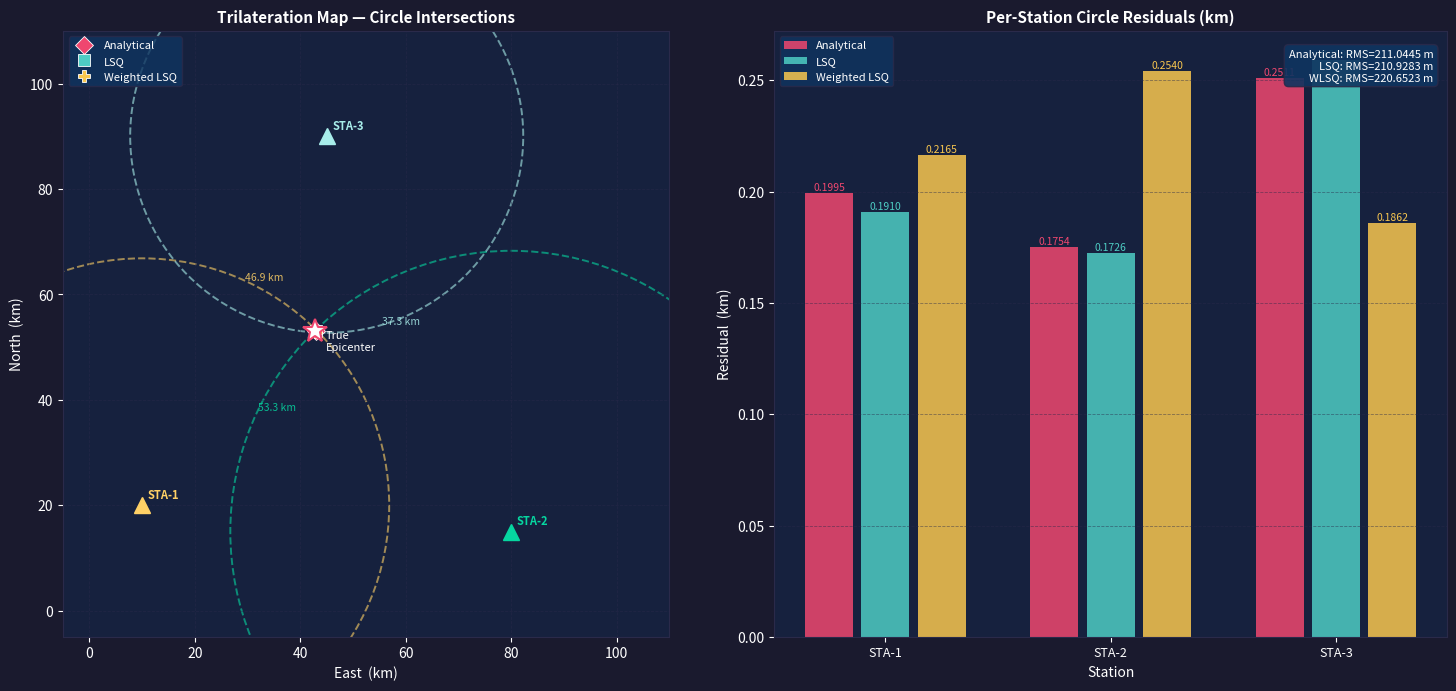
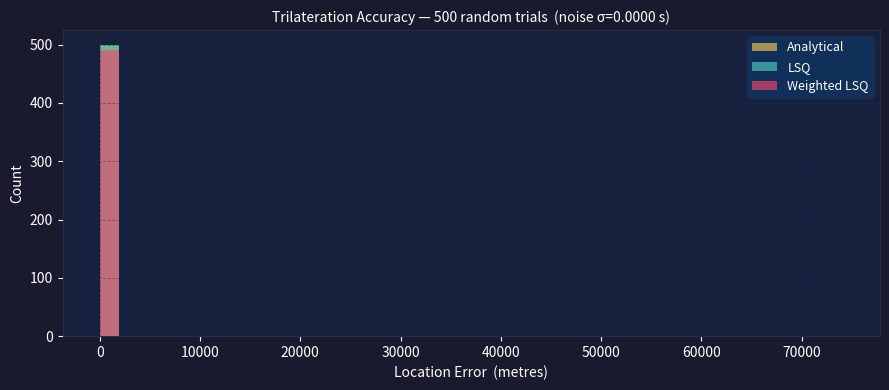
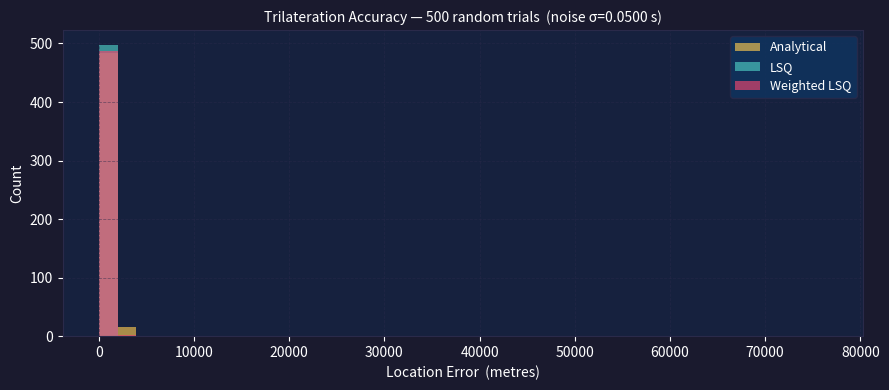

Generate these figures, in order, with matplotlib:

import math
import random
import numpy as np
import matplotlib.pyplot as plt
import matplotlib.patches as mpatches
from scipy.optimize import least_squares
from dataclasses import dataclass, field
from typing import List, Tuple, Optional


# =============================================================================
#  PHYSICAL & NETWORK CONSTANTS
# =============================================================================

VP          = 6.0    # km/s  — P-wave velocity  (typical crustal value)
VS          = 3.5    # km/s  — S-wave velocity  (Vp/Vs ≈ 1.73, Poisson solid)
ORIGIN_TIME = 0.0    # seconds — simulated quake origin time

# Wadati relationship: distance = (Ts - Tp) * Vp*Vs / (Vp - Vs)
# This constant combines the velocities into one multiplier
WADATI_K    = (VP * VS) / (VP - VS)   # ≈ 8.4 km/s-equivalent

# =============================================================================
#  STATION NETWORK  (coordinates in km, arbitrary Cartesian frame)
# =============================================================================

@dataclass
class Station:
    name:  str
    x:     float   # km east
    y:     float   # km north

    def distance_to(self, x: float, y: float) -> float:
        return math.hypot(self.x - x, self.y - y)


STATIONS: List[Station] = [
    Station("STA-1  (Northgate)",    x=10.0,  y=20.0),
    Station("STA-2  (Eastfield)",    x=80.0,  y=15.0),
    Station("STA-3  (Highvale)",     x=45.0,  y=90.0),
    # Optional 4th station for overdetermined LSQ solve (uncomment to activate)
    # Station("STA-4  (Westport)",   x=5.0,   y=60.0),
]

GRID_BOUNDS = (0, 100, 0, 100)   # (x_min, x_max, y_min, y_max) km


# =============================================================================
#  DATA CLASSES
# =============================================================================

@dataclass
class ArrivalRecord:
    station:    Station
    t_p:        float   # P-wave arrival time (s)
    t_s:        float   # S-wave arrival time (s)
    ps_gap:     float   # Ts - Tp  (seconds)
    distance:   float   # Wadati-derived distance (km)

    def __str__(self):
        return (f"  {self.station.name:<28} │ "
                f"Tp={self.t_p:7.4f}s  Ts={self.t_s:7.4f}s  "
                f"ΔT={self.ps_gap:6.4f}s  D={self.distance:7.3f} km")


@dataclass
class TrilaterationResult:
    x:          float
    y:           float
    method:     str
    residuals:  List[float] = field(default_factory=list)
    rms_error:  float       = 0.0

    @property
    def coords(self) -> Tuple[float, float]:
        return (self.x, self.y)


# =============================================================================
#  FORWARD MODEL — simulate what stations would record
# =============================================================================

def simulate_earthquake(
    eq_x: float, eq_y: float,
    stations: List[Station],
    noise_std: float = 0.0
) -> List[ArrivalRecord]:
    """
    Given a true epicenter, compute P and S arrival times at every station.
    Optional Gaussian timing noise simulates real digitiser jitter (±noise_std s).
    """
    records = []
    for sta in stations:
        true_dist = sta.distance_to(eq_x, eq_y)

        t_p = ORIGIN_TIME + true_dist / VP
        t_s = ORIGIN_TIME + true_dist / VS

        # Inject measurement noise if requested
        if noise_std > 0.0:
            t_p += random.gauss(0, noise_std)
            t_s += random.gauss(0, noise_std)

        ps_gap   = t_s - t_p
        distance = ps_gap * WADATI_K   # Wadati inversion

        records.append(ArrivalRecord(
            station  = sta,
            t_p      = t_p,
            t_s      = t_s,
            ps_gap   = ps_gap,
            distance = distance,
        ))
    return records


# =============================================================================
#  ANALYTICAL TRILATERATION  (exact 3-circle intersection)
# =============================================================================

def trilaterate_analytical(records: List[ArrivalRecord]) -> Optional[TrilaterationResult]:
    """
    Exact closed-form solution for the intersection of three circles.

    Given circles centred at (x1,y1), (x2,y2), (x3,y3) with radii r1, r2, r3:

    Subtract circle-1 equation from circle-2 → linear equation in x, y
    Subtract circle-1 equation from circle-3 → second linear equation
    Solve the 2x2 linear system using Cramer's rule.

    This works only when exactly 3 stations are used.  For ≥4 stations the
    system is overdetermined and least-squares (below) is more appropriate.
    """
    if len(records) < 3:
        return None

    x1, y1, r1 = records[0].station.x, records[0].station.y, records[0].distance
    x2, y2, r2 = records[1].station.x, records[1].station.y, records[1].distance
    x3, y3, r3 = records[2].station.x, records[2].station.y, records[2].distance

    # Circle equation:  (x - xi)² + (y - yi)² = ri²
    # Expand and subtract C1 from C2:
    #   -2(x2-x1)x  - 2(y2-y1)y  = r2² - r1² - x2² + x1² - y2² + y1²
    # Same for C3 - C1

    A  = -2 * (x2 - x1)
    B  = -2 * (y2 - y1)
    C  =  r2**2 - r1**2 - x2**2 + x1**2 - y2**2 + y1**2

    D  = -2 * (x3 - x1)
    E  = -2 * (y3 - y1)
    F  =  r3**2 - r1**2 - x3**2 + x1**2 - y3**2 + y1**2

    # 2x2 system: [A B; D E] * [x; y] = [C; F]
    det = A * E - B * D
    if abs(det) < 1e-10:
        print("  [WARNING] Stations are collinear — system singular, cannot solve analytically.")
        return None

    x_est = (C * E - B * F) / det
    y_est = (A * F - C * D) / det

    # Compute residuals (how well each circle passes through the solution)
    residuals = [
        abs(math.hypot(x_est - rec.station.x, y_est - rec.station.y) - rec.distance)
        for rec in records
    ]
    rms = math.sqrt(sum(r**2 for r in residuals) / len(residuals))

    return TrilaterationResult(
        x=x_est, y=y_est, method="Analytical (Cramer's Rule)",
        residuals=residuals, rms_error=rms
    )


# =============================================================================
#  LEAST-SQUARES TRILATERATION  (robust, handles N ≥ 3 stations + noise)
# =============================================================================

def trilaterate_lsq(records: List[ArrivalRecord],
                    x0: float = 50.0, y0: float = 50.0) -> TrilaterationResult:
    """
    Non-linear least-squares minimisation of circle-fit residuals.
    Uses scipy.optimize.least_squares with the Levenberg-Marquardt algorithm.

    Objective (per station i):
        f_i(x, y) = sqrt( (x - xi)² + (y - yi)² ) - ri

    This is the signed distance residual: positive if estimated point is
    outside the circle, negative if inside.
    """
    xs = np.array([r.station.x  for r in records])
    ys = np.array([r.station.y  for r in records])
    rs = np.array([r.distance   for r in records])

    def residual_fn(params):
        px, py = params
        return np.sqrt((px - xs)**2 + (py - ys)**2) - rs

    result = least_squares(residual_fn, x0=[x0, y0], method="lm")

    x_est, y_est = result.x
    residuals    = list(np.abs(result.fun))
    rms          = float(np.sqrt(np.mean(np.array(residuals)**2)))

    return TrilaterationResult(
        x=x_est, y=y_est, method="Least-Squares (Levenberg-Marquardt)",
        residuals=residuals, rms_error=rms
    )


# =============================================================================
#  WEIGHTED LEAST-SQUARES  (down-weight noisy stations)
# =============================================================================

def trilaterate_weighted_lsq(records: List[ArrivalRecord],
                               x0=50.0, y0=50.0) -> TrilaterationResult:
    """
    Weighted least-squares: stations with shorter P-S gaps (closer) get
    higher weight because timing errors have a smaller proportional impact.
    Weight = 1 / distance  (closer station → higher SNR → more trustworthy).
    """
    xs = np.array([r.station.x  for r in records])
    ys = np.array([r.station.y  for r in records])
    rs = np.array([r.distance   for r in records])
    ws = 1.0 / np.maximum(rs, 0.1)   # avoid /0

    def residual_fn(params):
        px, py = params
        return ws * (np.sqrt((px - xs)**2 + (py - ys)**2) - rs)

    result   = least_squares(residual_fn, x0=[x0, y0], method="lm")
    x_est, y_est = result.x
    residuals    = list(np.abs(result.fun / ws))   # unscale for display
    rms          = float(np.sqrt(np.mean(np.array(residuals)**2)))

    return TrilaterationResult(
        x=x_est, y=y_est, method="Weighted LSQ (distance-inverse weights)",
        residuals=residuals, rms_error=rms
    )


# =============================================================================
#  CONSOLE REPORT
# =============================================================================

def print_arrival_table(records: List[ArrivalRecord]) -> None:
    print("\n  ARRIVAL RECORD TABLE")
    print("  " + "─" * 66)
    print(f"  {'Station':<28} │ {'Tp':>9}   {'Ts':>9}   {'ΔT':>8}   {'Distance':>9}")
    print("  " + "─" * 66)
    for rec in records:
        print(rec)
    print("  " + "─" * 66)


def print_result(label: str, true_x: float, true_y: float,
                 res: TrilaterationResult) -> None:
    err = math.hypot(res.x - true_x, res.y - true_y)
    print(f"\n  ┌─ {label}")
    print(f"  │  Method    : {res.method}")
    print(f"  │  Estimated : ({res.x:8.4f},  {res.y:8.4f})  km")
    print(f"  │  True      : ({true_x:8.4f},  {true_y:8.4f})  km")
    print(f"  │  Error     : {err:.6f} km  ({err*1000:.2f} m)")
    print(f"  │  RMS resid : {res.rms_error:.6f} km")
    res_str = ", ".join(f"{r:.4f}" for r in res.residuals)
    print(f"  └  Residuals : [{res_str}]  km")


# =============================================================================
#  AUTOMATED SIMULATION TESTER
# =============================================================================

def run_simulation_suite(n_trials: int = 500,
                          noise_std: float = 0.0,
                          verbose: bool = False) -> None:
    """
    Randomly place N earthquakes within the grid, invert them with all three
    solvers, and report accuracy statistics.
    """
    x_min, x_max, y_min, y_max = GRID_BOUNDS
    errors = {"analytical": [], "lsq": [], "wlsq": []}

    for trial in range(n_trials):
        eq_x = random.uniform(x_min + 5, x_max - 5)
        eq_y = random.uniform(y_min + 5, y_max - 5)

        records = simulate_earthquake(eq_x, eq_y, STATIONS, noise_std=noise_std)

        r_an  = trilaterate_analytical(records)
        r_lsq = trilaterate_lsq(records)
        r_wlq = trilaterate_weighted_lsq(records)

        if r_an:
            errors["analytical"].append(math.hypot(r_an.x  - eq_x, r_an.y  - eq_y))
        errors["lsq" ].append(math.hypot(r_lsq.x - eq_x, r_lsq.y - eq_y))
        errors["wlsq"].append(math.hypot(r_wlq.x - eq_x, r_wlq.y - eq_y))

        if verbose and trial < 3:
            print(f"\n  Trial {trial+1}: true=({eq_x:.2f},{eq_y:.2f})  "
                  f"lsq=({r_lsq.x:.4f},{r_lsq.y:.4f})")

    print(f"\n{'='*70}")
    print(f"  SIMULATION SUITE — {n_trials} random trials  "
          f"(timing noise σ = {noise_std:.4f} s)")
    print(f"{'='*70}")
    headers = [("Analytical",   errors["analytical"]),
               ("LSQ",          errors["lsq"]),
               ("Weighted LSQ", errors["wlsq"])]
    for name, errs in headers:
        if errs:
            print(f"  {name:<18}│ "
                  f"Mean={np.mean(errs)*1000:8.3f} m  "
                  f"Max={np.max(errs)*1000:8.3f} m  "
                  f"P95={np.percentile(errs,95)*1000:8.3f} m")
    print(f"{'='*70}\n")

    # Plot error histogram
    fig, ax = plt.subplots(figsize=(9, 4), facecolor="#1a1a2e")
    ax.set_facecolor("#16213e")
    bins = np.linspace(0, max(max(e) for e in errors.values()) * 1000 * 1.05, 40)
    clrs = ["#f9c74f", "#4ecdc4", "#ef476f"]
    for (name, errs), c in zip(headers, clrs):
        if errs:
            ax.hist(np.array(errs) * 1000, bins=bins, alpha=0.65,
                    color=c, label=name, edgecolor="none")
    ax.set_xlabel("Location Error  (metres)", color="white")
    ax.set_ylabel("Count", color="white")
    ax.set_title(f"Trilateration Accuracy — {n_trials} random trials  "
                 f"(noise σ={noise_std:.4f} s)",
                 color="white", fontsize=10)
    ax.tick_params(colors="white")
    ax.spines[:].set_color("#2a2a4a")
    ax.grid(True, color="#2a2a4a", ls="--", alpha=0.5, lw=0.6)
    ax.legend(facecolor="#0f3460", edgecolor="#2a2a4a",
              labelcolor="white", fontsize=9)
    plt.tight_layout()
    plt.show()


# =============================================================================
#  VISUALISATION  — map + circles + comparison
# =============================================================================

def plot_trilateration(
    records:      List[ArrivalRecord],
    true_x:       float,
    true_y:       float,
    res_an:       Optional[TrilaterationResult],
    res_lsq:      TrilaterationResult,
    res_wlsq:     TrilaterationResult,
) -> None:

    fig, axes = plt.subplots(1, 2, figsize=(15, 7), facecolor="#1a1a2e")
    DARK_BG  = "#1a1a2e"
    PANEL_BG = "#16213e"
    GRID_COL = "#2a2a4a"

    # ── Left panel: geographic map ───────────────────────────────────────────
    ax = axes[0]
    ax.set_facecolor(PANEL_BG)
    ax.set_xlim(-5, 110)
    ax.set_ylim(-5, 110)
    ax.set_aspect("equal")
    ax.grid(True, color=GRID_COL, ls="--", alpha=0.5, lw=0.6)
    ax.tick_params(colors="white")
    ax.spines[:].set_color(GRID_COL)
    ax.set_xlabel("East  (km)", color="white", fontsize=10)
    ax.set_ylabel("North  (km)", color="white", fontsize=10)
    ax.set_title("Trilateration Map — Circle Intersections",
                 color="white", fontsize=11, fontweight="bold")

    sta_colors = ["#ffd166", "#06d6a0", "#a8edea", "#ff6b6b"]

    # Draw distance circles
    for rec, sc in zip(records, sta_colors):
        circle = plt.Circle((rec.station.x, rec.station.y),
                             rec.distance, fill=False,
                             color=sc, lw=1.4, alpha=0.6, ls="--")
        ax.add_patch(circle)

    # Draw stations
    for rec, sc in zip(records, sta_colors):
        ax.plot(rec.station.x, rec.station.y, "^", color=sc,
                markersize=11, zorder=5)
        ax.annotate(rec.station.name.split()[0],
                    xy=(rec.station.x, rec.station.y),
                    xytext=(4, 5), textcoords="offset points",
                    color=sc, fontsize=8, fontweight="bold")
        # Distance label on circle
        ang = math.atan2(true_y - rec.station.y, true_x - rec.station.x)
        lx  = rec.station.x + rec.distance * math.cos(ang + 0.35)
        ly  = rec.station.y + rec.distance * math.sin(ang + 0.35)
        ax.annotate(f"{rec.distance:.1f} km",
                    xy=(lx, ly), color=sc, fontsize=7.5, alpha=0.85)

    # True epicenter
    ax.plot(true_x, true_y, "*", color="white", markersize=18, zorder=10,
            markeredgecolor="#ef476f", markeredgewidth=1.5)
    ax.annotate("True\nEpicenter",
                xy=(true_x, true_y), xytext=(8, -14),
                textcoords="offset points", color="white", fontsize=8)

    # Solver estimates
    sol_styles = [
        (res_an,   "#ef476f", "D", "Analytical"),
        (res_lsq,  "#4ecdc4", "s", "LSQ"),
        (res_wlsq, "#f9c74f", "P", "Weighted LSQ"),
    ]
    for res, c, mk, lbl in sol_styles:
        if res is not None:
            ax.plot(res.x, res.y, mk, color=c, markersize=9, zorder=9,
                    label=lbl, markeredgecolor="white", markeredgewidth=0.6)
            # Error line to true position
            ax.plot([res.x, true_x], [res.y, true_y],
                    "--", color=c, lw=0.9, alpha=0.6)

    ax.legend(facecolor="#0f3460", edgecolor=GRID_COL,
              labelcolor="white", fontsize=8, loc="upper left")

    # ── Right panel: residual comparison bar chart ───────────────────────────
    ax2 = axes[1]
    ax2.set_facecolor(PANEL_BG)
    ax2.grid(True, color=GRID_COL, ls="--", alpha=0.5, lw=0.6, axis="y")
    ax2.tick_params(colors="white")
    ax2.spines[:].set_color(GRID_COL)
    ax2.set_title("Per-Station Circle Residuals (km)",
                  color="white", fontsize=11, fontweight="bold")
    ax2.set_xlabel("Station", color="white")
    ax2.set_ylabel("Residual  (km)", color="white")

    n_sta   = len(records)
    labels  = [r.station.name.split()[0] for r in records]
    x_pos   = np.arange(n_sta)
    width   = 0.25
    clrs    = ["#ef476f", "#4ecdc4", "#f9c74f"]
    lbls    = ["Analytical", "LSQ", "Weighted LSQ"]

    for idx, (res, c, lbl) in enumerate(
            [(res_an, clrs[0], lbls[0]),
             (res_lsq, clrs[1], lbls[1]),
             (res_wlsq, clrs[2], lbls[2])]):
        if res is not None:
            bars = ax2.bar(x_pos + idx * width, res.residuals,
                           width=width * 0.85, color=c, alpha=0.85, label=lbl)
            for bar in bars:
                h = bar.get_height()
                ax2.text(bar.get_x() + bar.get_width() / 2,
                         h + 0.0002, f"{h:.4f}",
                         ha="center", va="bottom",
                         color=c, fontsize=7.5)

    ax2.set_xticks(x_pos + width)
    ax2.set_xticklabels(labels, color="white", fontsize=9)
    ax2.legend(facecolor="#0f3460", edgecolor=GRID_COL,
               labelcolor="white", fontsize=8)

    # RMS annotation box
    rms_lines = []
    for res, lbl in [(res_an, "Analytical"), (res_lsq, "LSQ"), (res_wlsq, "WLSQ")]:
        if res:
            rms_lines.append(f"{lbl}: RMS={res.rms_error*1000:.4f} m")
    ax2.text(0.98, 0.97, "\n".join(rms_lines),
             transform=ax2.transAxes, color="white", fontsize=8,
             va="top", ha="right",
             bbox=dict(boxstyle="round,pad=0.4", facecolor="#0f3460",
                       edgecolor=GRID_COL, alpha=0.9))

    plt.tight_layout()
    plt.show()


# =============================================================================
#  MAIN
# =============================================================================

def main():
    random.seed(7)   # reproducible demo

    # ── 1. Define a single demo earthquake ──────────────────────────────────
    EQ_X, EQ_Y = 42.7, 53.1   # km — the "hidden" epicenter

    print("\n" + "=" * 70)
    print("  EPICENTER TRILATERATION ENGINE")
    print("=" * 70)
    print(f"\n  Network     : {len(STATIONS)} stations")
    print(f"  Vp / Vs     : {VP} / {VS} km/s")
    print(f"  Wadati K    : {WADATI_K:.4f} km/s")
    print(f"\n  TRUE EPICENTER  →  ({EQ_X}, {EQ_Y})  km  [HIDDEN from solvers]")
    print(f"\n  STATIONS:")
    for s in STATIONS:
        print(f"    {s.name:<28} at ({s.x:.1f}, {s.y:.1f}) km")

    # ── 2. Perfect (noiseless) forward model ────────────────────────────────
    print("\n── CASE 1 : PERFECT ARRIVALS (zero timing noise) ──────────────────")
    records_clean = simulate_earthquake(EQ_X, EQ_Y, STATIONS, noise_std=0.0)
    print_arrival_table(records_clean)

    res_an   = trilaterate_analytical(records_clean)
    res_lsq  = trilaterate_lsq(records_clean)
    res_wlsq = trilaterate_weighted_lsq(records_clean)

    print("\n  INVERSION RESULTS:")
    if res_an:
        print_result("Analytical Solver", EQ_X, EQ_Y, res_an)
    print_result("Least-Squares Solver",          EQ_X, EQ_Y, res_lsq)
    print_result("Weighted Least-Squares Solver",  EQ_X, EQ_Y, res_wlsq)

    plot_trilateration(records_clean, EQ_X, EQ_Y, res_an, res_lsq, res_wlsq)

    # ── 3. Noisy arrivals (simulates real digitiser jitter) ──────────────────
    NOISE = 0.05   # ± 50 ms timing uncertainty
    print(f"\n── CASE 2 : NOISY ARRIVALS (σ = {NOISE} s = ±{NOISE*1000:.0f} ms) ───")
    records_noisy = simulate_earthquake(EQ_X, EQ_Y, STATIONS, noise_std=NOISE)
    print_arrival_table(records_noisy)

    res_an_n   = trilaterate_analytical(records_noisy)
    res_lsq_n  = trilaterate_lsq(records_noisy)
    res_wlsq_n = trilaterate_weighted_lsq(records_noisy)

    print("\n  INVERSION RESULTS (with noise):")
    if res_an_n:
        print_result("Analytical Solver", EQ_X, EQ_Y, res_an_n)
    print_result("Least-Squares Solver",          EQ_X, EQ_Y, res_lsq_n)
    print_result("Weighted Least-Squares Solver",  EQ_X, EQ_Y, res_wlsq_n)

    plot_trilateration(records_noisy, EQ_X, EQ_Y,
                       res_an_n, res_lsq_n, res_wlsq_n)

    # ── 4. Automated 500-trial accuracy suite ────────────────────────────────
    print("\n── CASE 3 : 500-TRIAL SIMULATION SUITE ─────────────────────────────")
    run_simulation_suite(n_trials=500, noise_std=0.0,  verbose=True)
    run_simulation_suite(n_trials=500, noise_std=0.05, verbose=False)


if __name__ == "__main__":
    main()
